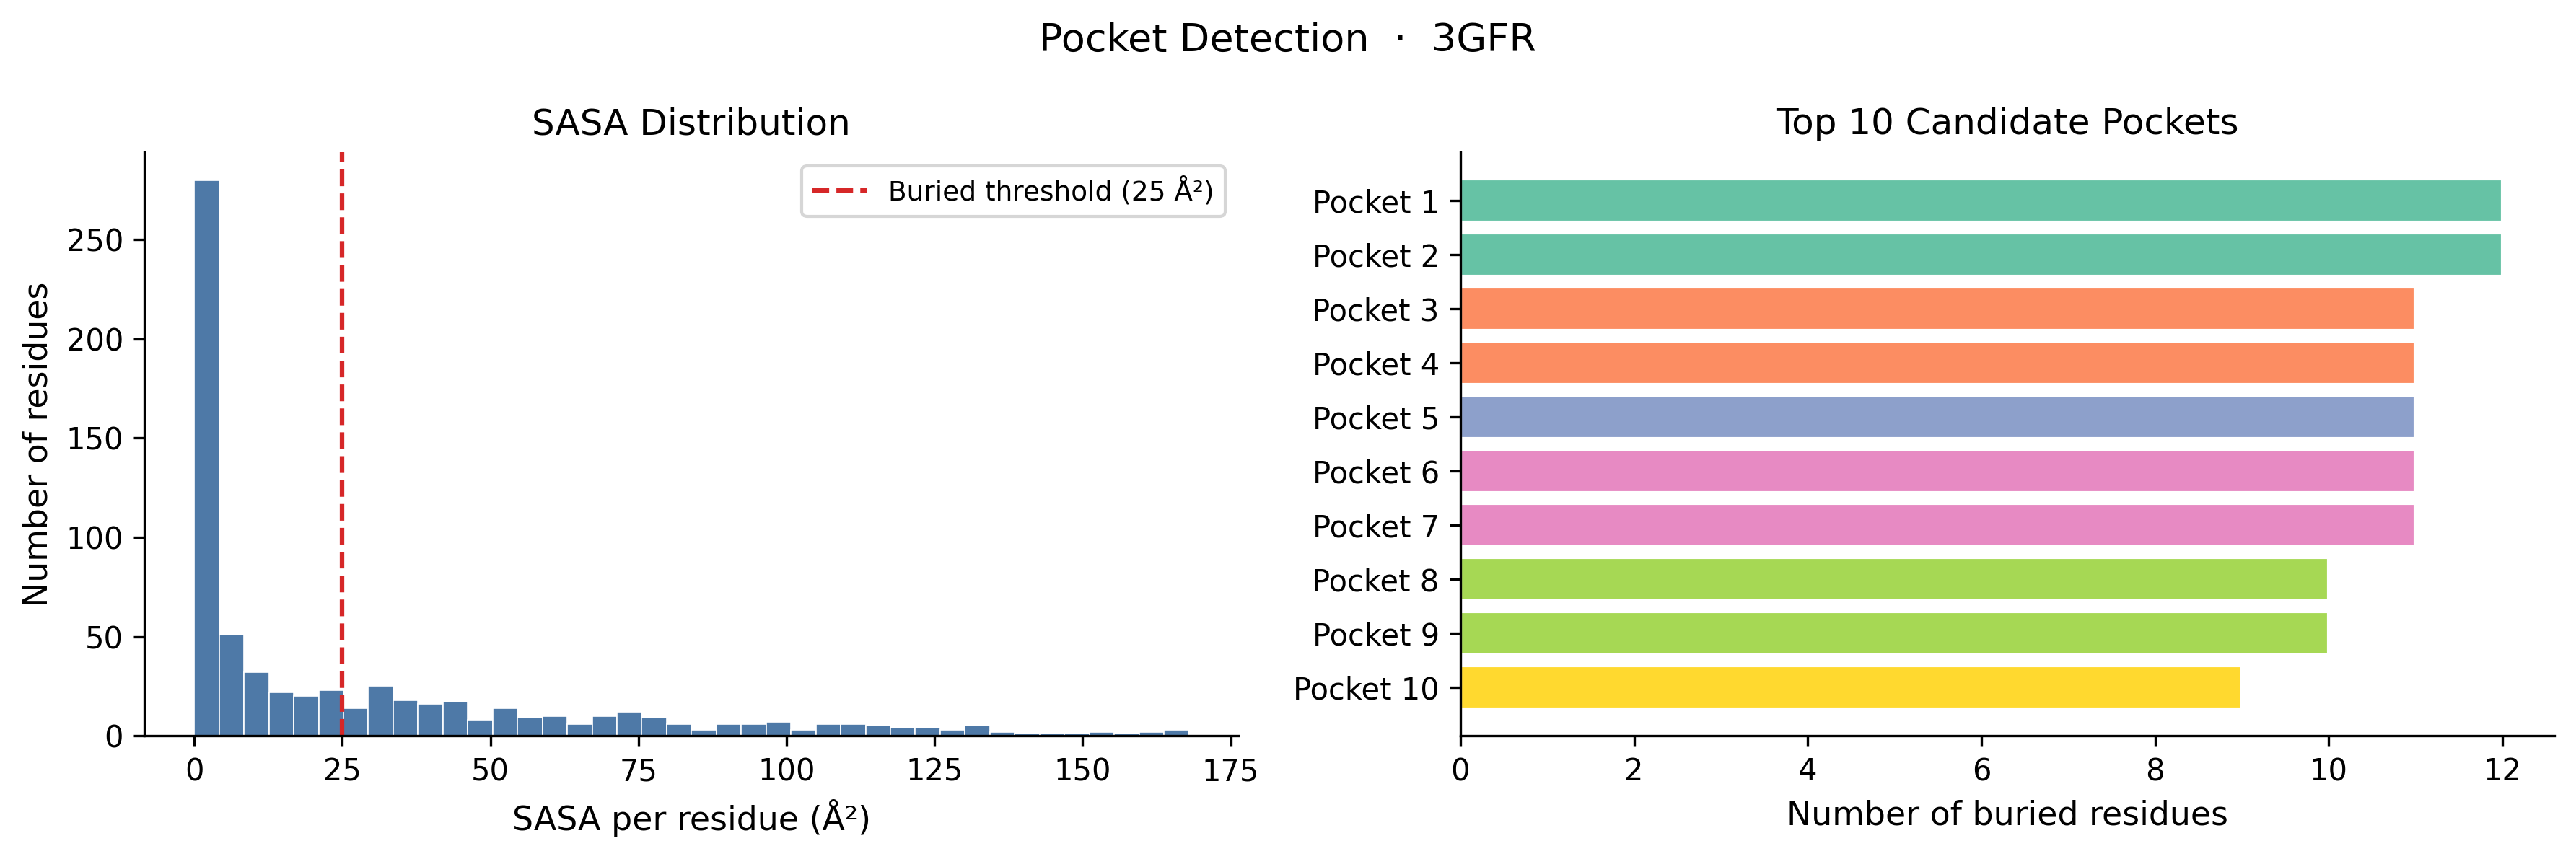

Data behind this chart, as committed beside it:
pocket_id	n_residues	mean_sasa	centroid_x	centroid_y	centroid_z	chains	residues	pocket_rank
23	12	5.458	24.32	-56.27	7.666	B	4;5;6;24;29;32;60;61;64;66;67;68	1
1	12	4.056	12.55	-22.36	23.92	A	7;8;9;16;17;20;33;34;35;69;70;71	2
0	11	4.386	22.11	-19.73	27.39	A	4;5;6;24;29;32;61;64;66;67;68	3
67	11	4.546	25.84	-51.73	-30.62	D	4;5;6;24;29;32;61;64;66;67;68	4
24	11	1.048	30.92	-52.81	0.2754	B	7;8;9;16;20;33;34;35;69;70;71	5
68	11	2.565	21.19	-57.25	-23.24	D	7;8;9;16;20;33;34;35;69;70;71	6
56	11	2.886	21.68	-27.41	2.154	C	73;74;76;78;103;104;105;110;111;113;114	7
74	10	0.6565	15.1	-53.06	-16.67	D	72;73;74;78;79;103;104;105;111;114	8
12	10	1.798	11.85	-21.87	9.907	A;C	80;80;81;82;82;83;83;84;84;85	9
38	9	0.5241	21.45	-44.33	7.029	B	100;101;102;130;132;133;159;160;163	10
49	9	1.208	9.718	-22.33	-2.902	C	6;7;8;20;32;33;34;69;70	11
33	9	4.768	29.03	-44.11	-15.28	B;D	75;76;77;87;90;121;122;124;125	12
32	9	0.1191	29.27	-44.1	-4.91	B	72;73;74;78;103;104;105;111;114	13
59	9	4.485	6.663	-37.43	-4.503	C	98;99;100;127;129;130;163;166;167	14
10	9	0.0	11.43	-31.55	19.37	A	72;73;74;78;103;104;105;111;114	15
48	8	5.766	3.718	-28.86	-7.081	C	3;4;5;29;64;66;67;68	16
16	8	1.327	23.46	-30.76	26.91	A	100;101;102;130;133;159;160;163	17
11	8	6.193	8.359	-32.89	10.07	A;C	75;76;77;87;121;122;124;125	18
25	8	6.74	34.63	-54.36	-7.675	B;D	10;11;14;41;42;44;79;81	19
40	7	5.212	22.08	-38.83	-4.508	B;C	112;113;115;116;133;134;135	20
2	7	6.671	6.611	-21.1	17.14	A;C	10;14;41;42;44;79;81	21
3	7	10.8	9.97	-26.38	33.26	A	18;19;21;22;141;147;148	22
34	7	2.396	27.07	-54.15	-12.54	B;D	80;82;82;83;83;84;85	23
79	7	2.445	16.93	-46.03	-21.76	D	101;102;115;118;119;133;134	24
78	7	2.318	22.73	-41.86	-27.48	D	98;99;100;127;129;130;163	25
50	7	3.411	16.4	-20.8	-1.205	C	9;14;16;17;71;72;79	26
41	7	0.4981	18.3	-47.24	-7.505	B;D	77;117;117;118;119;120;121	27
19	7	0.4818	20.73	-29.93	12.18	A;C	77;117;117;118;119;120;121	28
29	6	7.755	24.46	-60.11	-13.24	B;D	10;41;42;80;81;84	29
51	6	8.649	16.25	-20.91	-11.65	C	18;19;21;22;141;148	30
7	6	7.28	15.35	-12.45	3.21	A;C	10;11;35;43;44;48	31
70	6	10.21	13.85	-58.19	-30.74	D	19;21;22;23;141;148	32
36	6	10.47	13.54	-57.31	-2.26	B;D	75;90;91;93;94;125	33
14	6	7.175	27.9	-20.14	13.42	A;C	75;90;91;93;94;125	34
26	5	10.99	36.94	-46.66	6.923	B	18;19;22;141;148	35
15	5	6.54	29.1	-25.84	21.54	A	97;98;99;127;129	36
60	5	0.2415	15.41	-33.29	-1.452	C	101;102;115;118;132	37
18	5	7.196	16.64	-35.44	18.47	A	112;113;115;116;135	38
37	5	4.315	15.12	-50.75	5.038	B	97;98;99;127;129	39
13	5	2.871	20.22	-17.09	12.71	A	85;86;87;88;89	40
52	4	6.204	10.05	-26.44	-13.65	C	23;24;27;156	41
55	4	6.169	-1.759	-24.76	0.72	C	57;58;60;61	42
44	4	6.302	27.38	-38.21	4.757	B;C	112;134;136;155	43
43	4	0.0	15.17	-36.92	5.534	B;C	116;119;120;131	44
35	4	5.298	20.65	-59.33	-5.742	B	85;86;87;89	45
65	3	3.753	15.47	-34.59	-13.33	C	155;158;159	46
80	3	19.26	5.72	-56.22	-20.26	D	107;137;138	47
6	3	3.22	12.68	-13.04	9.743	A	40;41;42	48
75	3	6.64	12.04	-49.29	-12.88	D	76;110;113	49
76	3	3.175	33.35	-50.64	-17.88	D	86;88;89	50
77	3	11.58	32.11	-43.56	-25.6	D	93;94;97	51
58	3	10.34	0.165	-33.75	2.081	C	93;94;97	52
57	3	4.649	2.914	-25.8	8.576	C	86;88;89	53
22	3	11.87	10.21	-34.61	34.72	A	140;149;152	54
83	3	16.93	5.803	-55.61	-29.7	D	140;149;152	55
31	3	2.013	22.39	-64.7	-2.781	B	54;57;88	56
39	3	13.95	33.46	-37.52	-3.407	B	107;110;137	57
47	3	12.91	16.37	-47.67	14.72	B	164;165;166	58
84	3	5	11.77	-47.41	-31.99	D	155;156;159	59
81	2	1.151	19.84	-42.37	-15.66	D	116;120	60
... 26 more rows
